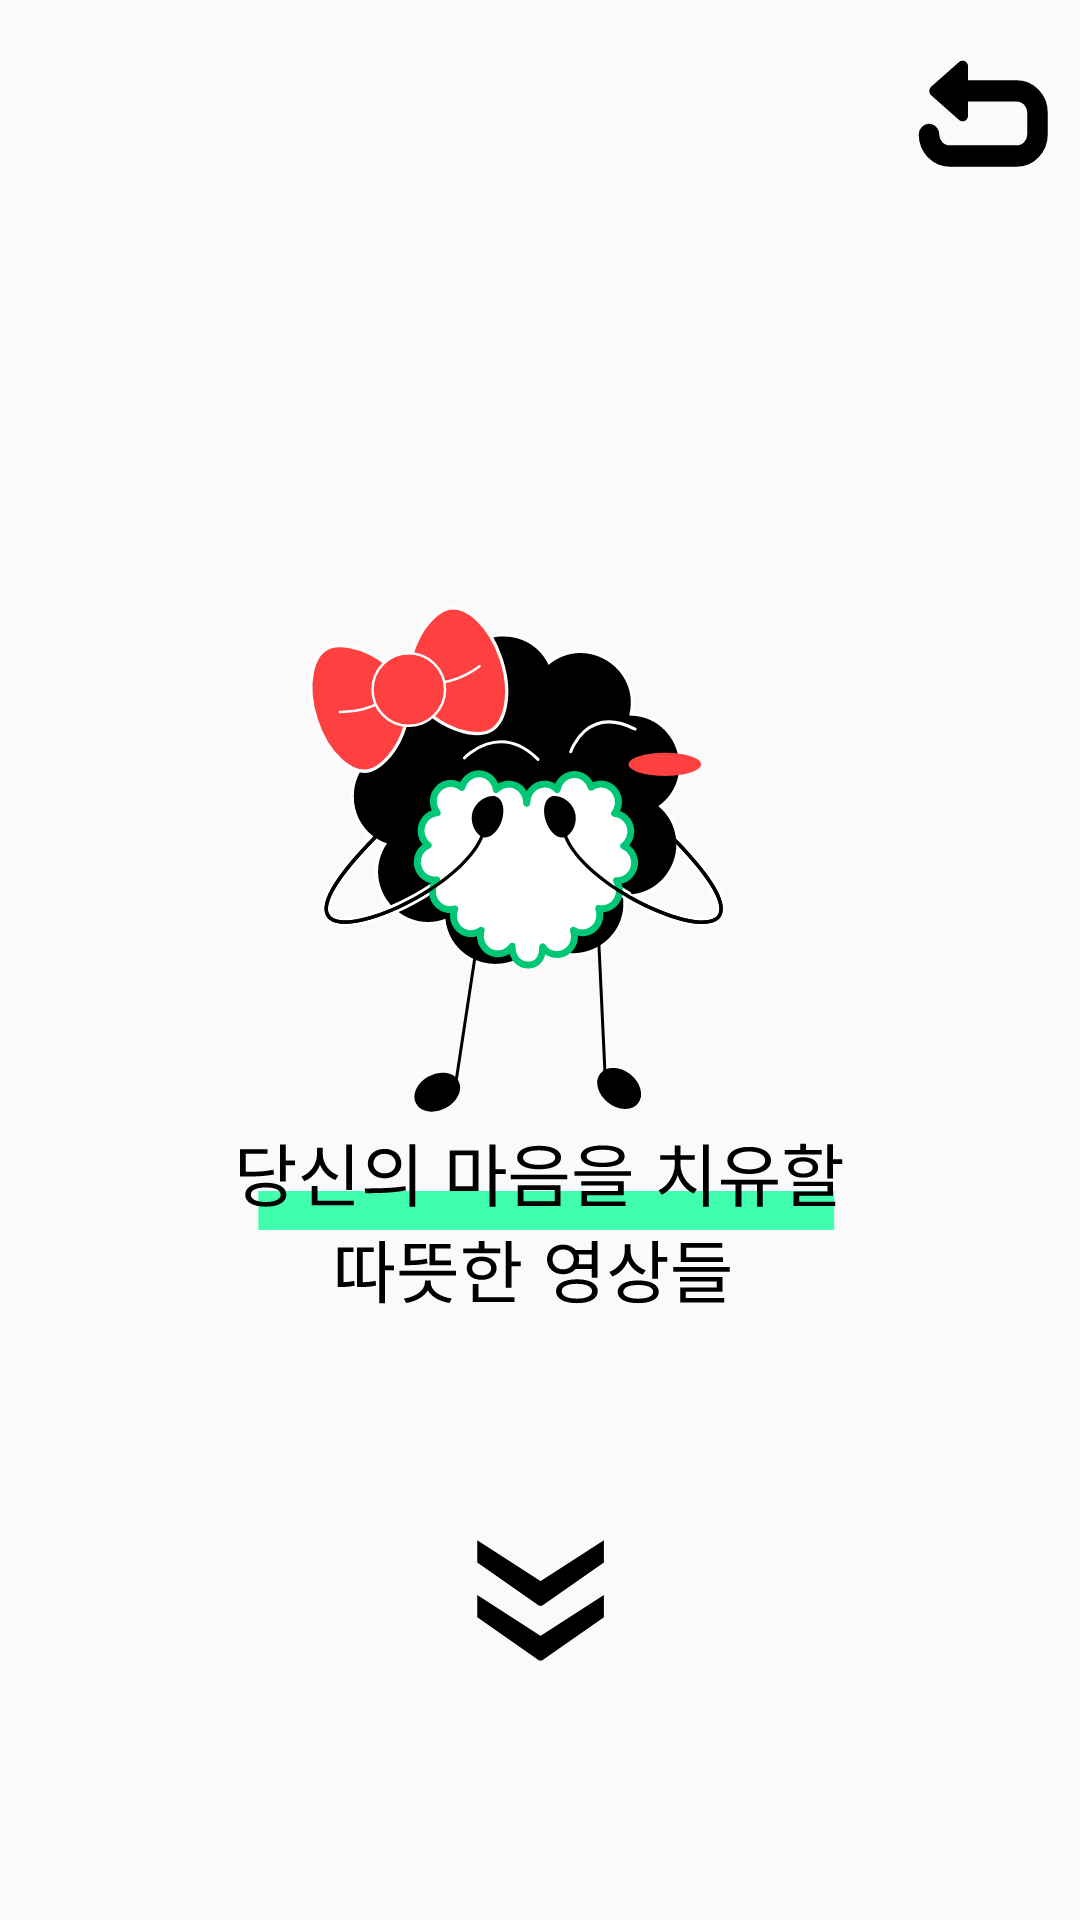

Here is an Android app screen rendered from its layout file. Give the layout XML and the strings, colors and styles it references.
<!-- AndroidManifest.xml: activity theme Theme.Design.Light.NoActionBar -->
<!-- res/layout/activity_care.xml -->
<?xml version="1.0" encoding="utf-8"?>
<androidx.constraintlayout.widget.ConstraintLayout xmlns:android="http://schemas.android.com/apk/res/android"
    xmlns:app="http://schemas.android.com/apk/res-auto"
    xmlns:tools="http://schemas.android.com/tools"
    android:layout_width="match_parent"
    android:layout_height="match_parent"
    android:background="@color/beige"
    tools:context=".CareActivity">

    <Button
        android:id="@+id/btn_back"
        android:layout_width="44dp"
        android:layout_height="36dp"
        android:layout_marginTop="20dp"
        android:layout_marginEnd="10dp"
        android:background="@drawable/back_icon2"
        app:layout_constraintEnd_toEndOf="parent"
        app:layout_constraintTop_toTopOf="parent" />

    <ImageView
        android:id="@+id/care_icon"
        android:layout_width="205dp"
        android:layout_height="236dp"
        android:background="@drawable/care_icon"
        app:layout_constraintBottom_toBottomOf="parent"
        app:layout_constraintEnd_toEndOf="parent"
        app:layout_constraintStart_toStartOf="parent"
        app:layout_constraintTop_toTopOf="parent" />


    <androidx.constraintlayout.widget.Guideline
        android:id="@+id/guideline"
        android:layout_width="wrap_content"
        android:layout_height="wrap_content"
        android:orientation="horizontal"
        app:layout_constraintGuide_percent="0.8" />

    <Button
        android:id="@+id/btn_down"
        android:layout_width="44dp"
        android:layout_height="42dp"
        android:background="@drawable/down_arrow"
        app:layout_constraintEnd_toEndOf="parent"
        app:layout_constraintStart_toStartOf="parent"
        app:layout_constraintTop_toTopOf="@id/guideline" />


</androidx.constraintlayout.widget.ConstraintLayout>
<!-- resources referenced by this layout -->
<resources>
  <!-- drawable back_icon2 (drawable) -->
  <vector xmlns:android="http://schemas.android.com/apk/res/android"
      android:width="42dp"
      android:height="33dp"
      android:viewportWidth="42"
      android:viewportHeight="33">
    <path
        android:pathData="M39.777,16.041V22.759C39.774,24.972 38.894,27.094 37.329,28.658C35.764,30.223 33.642,31.103 31.429,31.105H10.086C7.884,31.102 5.772,30.23 4.209,28.679C2.646,27.128 1.759,25.022 1.74,22.82C1.732,22.369 1.895,21.931 2.196,21.594C2.496,21.258 2.913,21.047 3.362,21.004C3.604,20.985 3.848,21.016 4.077,21.096C4.307,21.175 4.517,21.301 4.696,21.466C4.874,21.631 5.016,21.831 5.114,22.053C5.211,22.276 5.262,22.516 5.262,22.759C5.263,24.038 5.772,25.265 6.677,26.17C7.581,27.075 8.808,27.584 10.088,27.585H31.431C32.711,27.585 33.939,27.076 34.844,26.171C35.749,25.266 36.258,24.038 36.258,22.758V16.041C36.258,14.761 35.749,13.533 34.844,12.628C33.939,11.723 32.711,11.214 31.431,11.214H14.431V16.994C14.432,17.041 14.419,17.087 14.394,17.126C14.369,17.166 14.333,17.197 14.291,17.216C14.248,17.236 14.201,17.242 14.155,17.235C14.109,17.228 14.066,17.208 14.031,17.177L5.189,9.65C5.162,9.627 5.141,9.599 5.126,9.568C5.112,9.536 5.104,9.502 5.104,9.467C5.104,9.432 5.112,9.398 5.126,9.366C5.141,9.334 5.162,9.306 5.189,9.284L14.031,1.759C14.066,1.728 14.109,1.707 14.155,1.7C14.201,1.693 14.248,1.7 14.291,1.72C14.333,1.739 14.369,1.77 14.394,1.81C14.419,1.849 14.432,1.895 14.431,1.942V7.693H31.431C33.645,7.693 35.768,8.573 37.333,10.139C38.898,11.704 39.777,13.827 39.777,16.041Z"
        android:strokeWidth="3"
        android:fillColor="#000000"
        android:strokeColor="#000000"/>
  </vector>
  <!-- drawable care_icon: vector/xml drawable (drawable, 30664 chars, omitted) -->
  <!-- drawable down_arrow (drawable) -->
  <vector xmlns:android="http://schemas.android.com/apk/res/android"
      android:width="25dp"
      android:height="23dp"
      android:viewportWidth="25"
      android:viewportHeight="23">
    <path
        android:pathData="M24.602,10.788V14.851L12.883,22.741H12.493V18.288L24.602,10.788ZM0.618,10.788L12.727,18.288V22.741H12.336L0.618,14.851V10.788ZM24.602,0.788V4.85L12.883,12.741H12.493V8.288L24.602,0.788ZM0.618,0.788L12.727,8.288V12.741H12.336L0.618,4.85V0.788Z"
        android:fillColor="#000000"/>
  </vector>
</resources>
